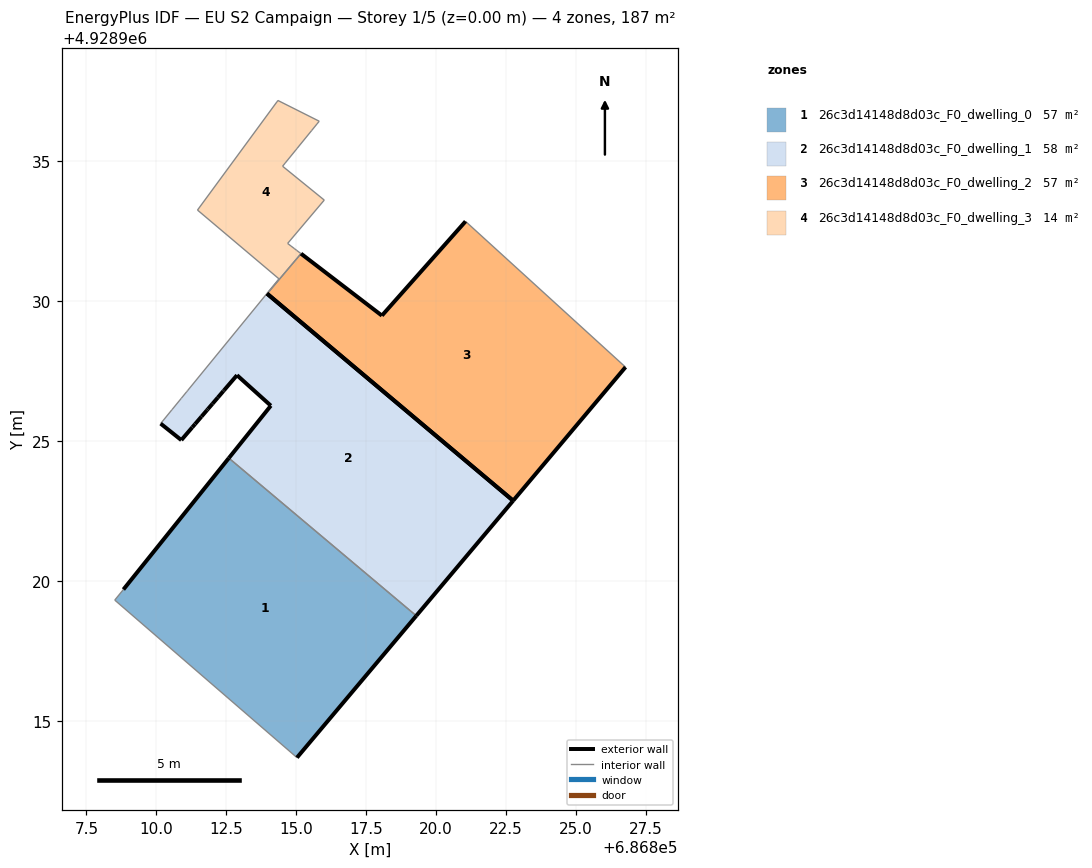
=== STOREY PLAN SPEC (per zone: floor XY polygon, exterior-wall plan segments, windows/doors) ===
zone 1: 26c3d14148d8d03c_F0_dwelling_0  (57.0 m²)
  floor: (686815.03, 4928913.68) (686819.29, 4928918.75) (686812.59, 4928924.39) (686808.82, 4928919.70) (686808.51, 4928919.32)
  exterior wall: (686808.82, 4928919.70) – (686812.59, 4928924.39)  [6.0 m]
  exterior wall: (686819.29, 4928918.75) – (686815.03, 4928913.68)  [6.6 m]
  interior walls: 3
zone 2: 26c3d14148d8d03c_F0_dwelling_1  (58.2 m²)
  floor: (686819.29, 4928918.75) (686822.75, 4928922.87) (686813.95, 4928930.27) (686811.11, 4928926.80) (686811.08, 4928926.76) (686810.89, 4928926.53) (686810.56, 4928926.12) (686810.55, 4928926.11) (686810.15, 4928925.62) (686810.89, 4928925.04) (686811.28, 4928925.49) (686811.38, 4928925.61) (686811.61, 4928925.88) (686811.81, 4928926.10) (686811.85, 4928926.15) (686812.00, 4928926.33) (686812.20, 4928926.56) (686812.39, 4928926.79) (686812.42, 4928926.81) (686812.88, 4928927.36) (686814.09, 4928926.26) (686812.59, 4928924.39)
  exterior wall: (686812.42, 4928926.81) – (686812.39, 4928926.79)  [0.0 m]
  exterior wall: (686812.39, 4928926.79) – (686812.20, 4928926.56)  [0.3 m]
  exterior wall: (686812.20, 4928926.56) – (686812.00, 4928926.33)  [0.3 m]
  exterior wall: (686812.00, 4928926.33) – (686811.85, 4928926.15)  [0.2 m]
  exterior wall: (686811.85, 4928926.15) – (686811.81, 4928926.10)  [0.1 m]
  exterior wall: (686811.81, 4928926.10) – (686811.61, 4928925.88)  [0.3 m]
  exterior wall: (686811.61, 4928925.88) – (686811.38, 4928925.61)  [0.4 m]
  exterior wall: (686811.38, 4928925.61) – (686811.28, 4928925.49)  [0.2 m]
  exterior wall: (686811.28, 4928925.49) – (686810.89, 4928925.04)  [0.6 m]
  exterior wall: (686810.89, 4928925.04) – (686810.15, 4928925.62)  [0.9 m]
  exterior wall: (686813.95, 4928930.27) – (686822.75, 4928922.87)  [11.5 m]
  exterior wall: (686822.75, 4928922.87) – (686819.29, 4928918.75)  [5.4 m]
  exterior wall: (686812.59, 4928924.39) – (686814.09, 4928926.26)  [2.4 m]
  exterior wall: (686814.09, 4928926.26) – (686812.88, 4928927.36)  [1.6 m]
  exterior wall: (686812.88, 4928927.36) – (686812.42, 4928926.81)  [0.7 m]
  interior walls: 7
zone 3: 26c3d14148d8d03c_F0_dwelling_2  (57.1 m²)
  floor: (686822.75, 4928922.87) (686826.77, 4928927.64) (686821.05, 4928932.85) (686818.06, 4928929.49) (686815.17, 4928931.70) (686813.96, 4928930.27)
  exterior wall: (686818.06, 4928929.49) – (686821.05, 4928932.85)  [4.5 m]
  exterior wall: (686826.77, 4928927.64) – (686822.75, 4928922.87)  [6.2 m]
  exterior wall: (686822.75, 4928922.87) – (686813.96, 4928930.27)  [11.5 m]
  exterior wall: (686815.17, 4928931.70) – (686818.06, 4928929.49)  [3.6 m]
  interior walls: 2
zone 4: 26c3d14148d8d03c_F0_dwelling_3  (14.3 m²)
  floor: (686815.17, 4928931.70) (686815.02, 4928931.81) (686814.92, 4928931.89) (686814.81, 4928931.97) (686814.69, 4928932.07) (686816.00, 4928933.62) (686814.51, 4928934.83) (686814.61, 4928934.94) (686814.98, 4928935.41) (686815.03, 4928935.46) (686815.55, 4928936.11) (686815.74, 4928936.34) (686815.82, 4928936.43) (686814.34, 4928937.18) (686814.31, 4928937.12) (686811.47, 4928933.26) (686814.38, 4928930.80) (686813.95, 4928930.27) (686813.96, 4928930.27)
  interior walls: 19

=== DERIVED (storey summary) ===
Building: EU S2 Campaign
Storey: 1 of 5  (floor level z = 0.00 m)
Storey gross floor area: 186.5 m²
Zones on this storey: 4
  - 26c3d14148d8d03c_F0_dwelling_0: floor 57.0 m²; exterior wall 12.6 m (37.9 m²); WWR 0.0%
  - 26c3d14148d8d03c_F0_dwelling_1: floor 58.2 m²; exterior wall 24.9 m (74.7 m²); WWR 0.0%
  - 26c3d14148d8d03c_F0_dwelling_2: floor 57.1 m²; exterior wall 25.9 m (77.6 m²); WWR 0.0%
  - 26c3d14148d8d03c_F0_dwelling_3: floor 14.3 m²
Zone adjacency (shared interzone walls):
  - 26c3d14148d8d03c_F0_dwelling_0 ↔ 26c3d14148d8d03c_F0_dwelling_1
  - 26c3d14148d8d03c_F0_dwelling_2 ↔ 26c3d14148d8d03c_F0_dwelling_3